Run: headless pygame with SDL's dummy video driver; simulated clock (each Clock.tick advances the game by its frame time, no real sleeping); random seed 0; keys injected as events and as key.get_pressed() state; no mouse input.
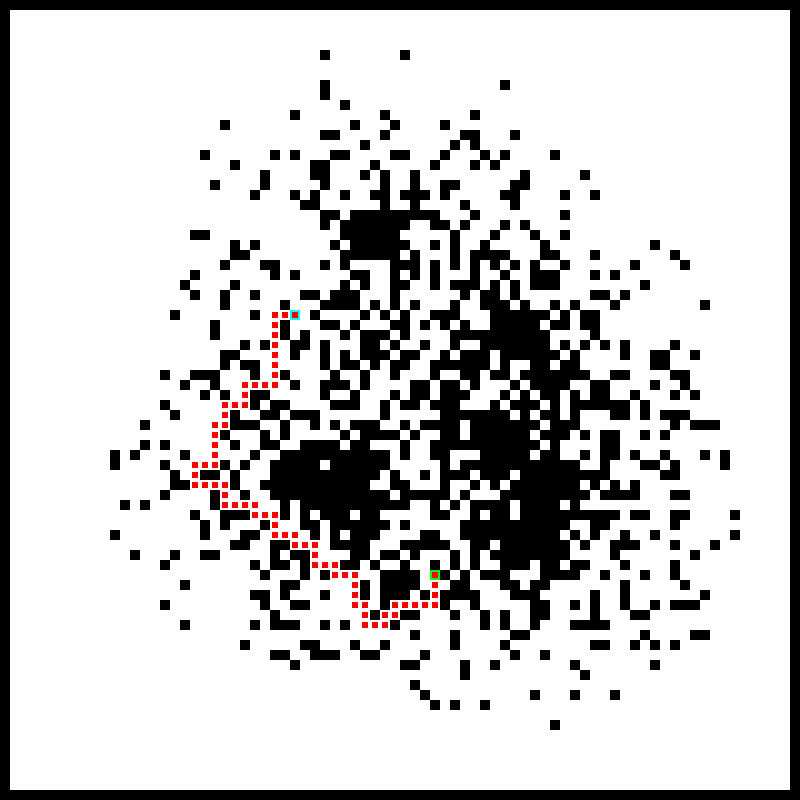
Frame 1 of 4 · flips 1–60 · no input
Frame 2 of 4 · flips 61–180 · tapped SPACE, RETURN · held RIGHT (→), D · screen unchanged from frame 1, image omitted
Frame 3 of 4 · flips 181–300 · held DOWN (↓), S · screen unchanged from frame 2, image omitted
Frame 4 of 4 · flips 301–420 · held LEFT (←), A, UP (↑), W · screen unchanged from frame 3, image omitted

The pygame program that drew these frames:

import pygame
import random
from heapq import heappush, heappop

class Program: 
    def __init__(self, size, cluster_size, start, goal): # Self refers to the instance of "Program"
        self.size = size
        self.cluster_size = cluster_size
        self.start = start
        self.goal = goal
        self.grid = self.start_goal_point() # Runs the "start_goal_point" method when a new instance of "Program" is run

    def make_grid(self): # Actually makes the initial grid
        grid = [] # Makes an empty list
        for y in range(self.size[1]): # Making the rows in the grid
            grid.append([]) # Adds a list in the empty list, making a list in a list
            for x in range(self.size[0]): # Making the colums in the grid
                if y == 0 or y == self.size[1] - 1: # Adds a boarder at the top and bottom
                    grid[-1].append(1) 
                elif x == 0 or x == self.size[0] - 1: # Adds a boarder at both sides
                    grid[-1].append(1)
                else:
                    grid[-1].append(0) # Fills out the rest of the grid
        return grid 

    def create_block_cluster(self): # Makes clusters and adds them to the grid
        grid = self.make_grid() # Makes a grid by running the "make_grid" method

        for _ in range(random.randrange(5, 8)): # Makes a random amount (between 5 and 7) of cluster centers
            center_x = random.randrange(self.cluster_size + 3, self.size[0] - self.cluster_size - 2) # Adds random starting point for the clusters
            center_y = random.randrange(self.cluster_size + 3, self.size[1] - self.cluster_size - 2)

            for y in range(center_y - self.cluster_size, center_y + self.cluster_size): # Makes sure the cluster is within the grid
                for x in range(center_x - self.cluster_size, center_x + self.cluster_size): 
                    distance_to_center = ((x - center_x) ** 2 + (y - center_y) ** 2) ** 0.5 # Uses the euclidean distance to find distance to the center of the cluster
                    probability = random.gauss(0, distance_to_center) # The further from the center, the higher the chance of a high "probability"

                    if distance_to_center <= self.cluster_size and -2.5 < distance_to_center < 2.5: # Adds a solid center
                        grid[y][x] = 1
                    elif distance_to_center <= self.cluster_size and -2 < probability < 2: # Adds tiles randomly in a circle around the center
                        grid[y][x] = 1
        return grid

    def start_goal_point(self): # Draws the "start" and "goal" at the end
        grid = self.create_block_cluster() # Makes a grid by running the "create_block_cluster" method

        for y in range(self.size[1]):
            for x in range(self.size[0]):
                if x == self.start[0] and y == self.start[1]: # Adds the start point
                    grid[y][x] = 2
                elif x == self.goal[0] and y == self.goal[1]: # Adds the goal point
                    grid[y][x] = 3
        return grid

    def draw_map(self, screen): # Draws the final map
        tile = 10 # Size of each tile
        for y, row in enumerate(self.grid): # Draws a grid
            for x, value in enumerate(row):
                if value == 1:
                    pygame.draw.rect(screen, (0, 0, 0), (x * tile, y * tile, tile, tile)) # Adds the blocking tiles
                elif value == 2:
                    pygame.draw.rect(screen, (0, 255, 255), (x * tile, y * tile, tile, tile)) # Adds the start tile
                elif value == 3:
                    pygame.draw.rect(screen, (0, 255, 0), (x * tile, y * tile, tile, tile)) # Adds the goal tile

    def astar_search(self, start, goal):
        open_set = [(0, start)] # Adds a priority queue, each element is a tuple (f_score, position)
        came_from = {} # Adds a dictionary to store the parent of each position
        g_score = {start: 0} # Adds a dictionary to store the cost from start to each position

        while open_set: # Loops continues until "open_set" is empty, so no more paths
            _, current = heappop(open_set) # Pops (removes) position with the lowest f_score

            if current == goal: # Returns path if the goal has been reached
                return self.construct_path(start, goal, came_from)

            for neighbor in self.get_neighbors(current): # Loops over the neightbors of current position
                tentative_g_score = g_score[current] + 1 # Setting a uniform cost for each position

                if neighbor not in g_score or tentative_g_score < g_score[neighbor]: # Adds new neighbor and remove higher g_score
                    g_score[neighbor] = tentative_g_score
                    f_score = tentative_g_score + self.heuristic(neighbor, goal) # Calculates f_score with "Manhattan distance heuristic"
                    heappush(open_set, (f_score, neighbor)) # Adds position to the queue
                    came_from[neighbor] = current 
        return None # There wasn't a valid path

    def heuristic(self, a, b): # a = neighbor, b = goal
        return abs(a[0] - b[0]) + abs(a[1] - b[1]) # Uses the "Manhattan distance heuristic"

    def get_neighbors(self, pos): # pos = current position
        x, y = pos
        neighbors = [(x + 1, y), (x - 1, y), (x, y + 1), (x, y - 1)] # Finds pos in south, north, east and west for current position
        return [(x, y) for x, y in neighbors if 0 <= x < self.size[0] and 0 <= y < self.size[1] and self.grid[y][x] != 1] # Returns neightbors if they aren't a blocking tile

    def construct_path(self, start, goal, parent_dict):
        path = [goal] 
        current = goal # Starts from goal and goes backwards

        while current != start: # Continues until path is done
            current = parent_dict.get(current) # Retrieves parent position for the current position
            if current is None: # Returns "None" if there are no valid paths
                return None 
            path.append(current) # Appends backwards to form a path

        return path[::-1] # Reverses the list so it's from start to goal

def open_close(running):
    for event in pygame.event.get(): # Checks for event
        if event.type == pygame.QUIT: # Checks if event is the screen getting closed
            running = False
        if event.type == pygame.KEYDOWN and event.key == pygame.K_ESCAPE: # Checks if event is the ESC getting pushed
            running = False
    return running # Main loop continues if neither event happened

def main():
    pygame.init() 
    screen_size = (800, 800)
    screen = pygame.display.set_mode(screen_size)
    pygame.display.set_caption("A*")
    grid_size = [screen_size[0] // 10, screen_size[1] // 10] # Making a 80 X 80 grid
    cluster_size = 20

    new_map = True
    running = True
    while running:
        running = open_close(running) # Checks if the screen gets closed or if ESC has been pushed
        screen.fill((255, 255, 255)) # White background

        while new_map == True or path == None: # Makes the grid and path. It loops if path can't be found, until it finds a valid path
            start = (random.randrange(5, grid_size[0]//2), random.randrange(5, grid_size[1]//2))
            goal = (random.randrange(grid_size[0]//2 + 1, grid_size[0] - 6), random.randrange(grid_size[1]//2 + 1, grid_size[1] - 6))
            grid = Program(grid_size, cluster_size, start, goal)
            path = grid.astar_search(start, goal) # Returns a path or None
            new_map = False # If path is found, then loop ends

        grid.draw_map(screen) # Draws the grid and cluster

        for pos in path:
            pygame.draw.rect(screen, (255, 0, 0), (pos[0] * 10 + 2, pos[1] * 10 + 2, 6, 6)) # Draws the path

        pygame.display.flip() # Displays the screen

if __name__ == "__main__": # Checks if this program is the main program
    main()
